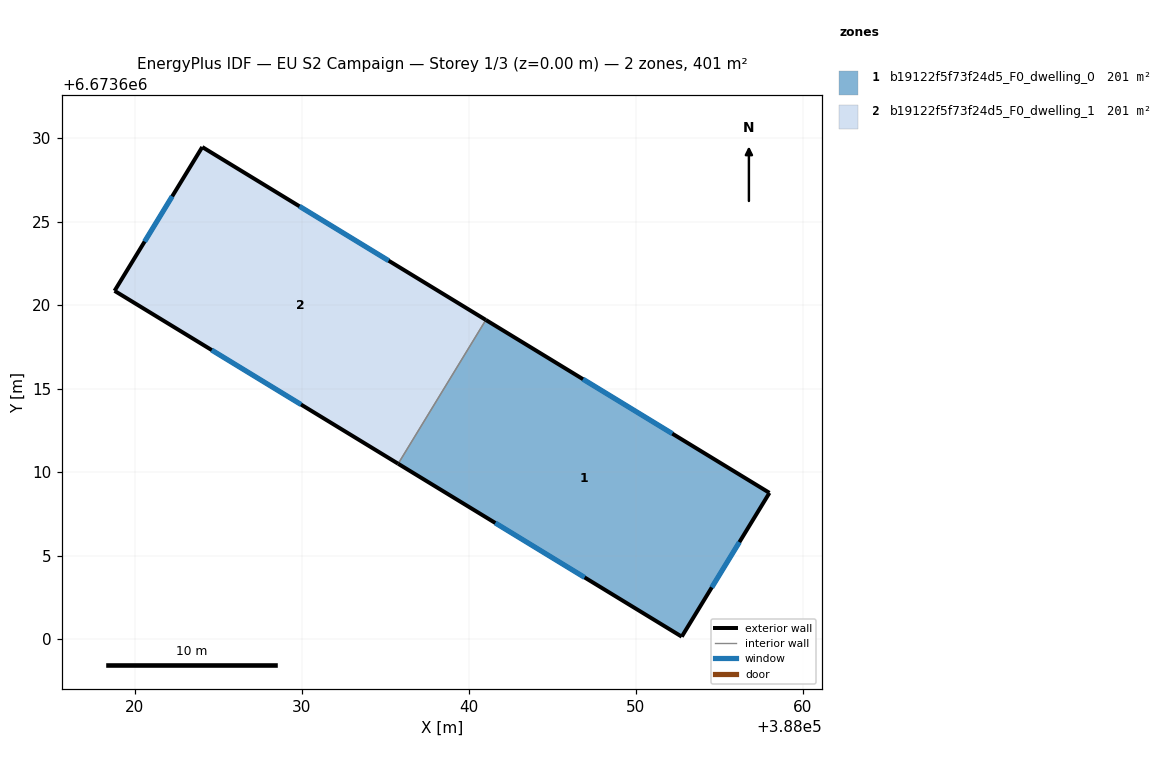
=== STOREY PLAN SPEC (per zone: floor XY polygon, exterior-wall plan segments, windows/doors) ===
zone 1: b19122f5f73f24d5_F0_dwelling_0  (200.7 m²)
  floor: (388058.01, 6673608.75) (388052.75, 6673600.14) (388035.77, 6673610.50) (388041.02, 6673619.11)
  exterior wall: (388058.01, 6673608.75) – (388041.02, 6673619.11)  [19.9 m]
    window: (388052.19, 6673612.30) – (388046.84, 6673615.56)  [5.9 m²]
  exterior wall: (388052.75, 6673600.14) – (388058.01, 6673608.75)  [10.1 m]
    window: (388054.55, 6673603.09) – (388056.21, 6673605.80)  [3.0 m²]
  exterior wall: (388035.77, 6673610.50) – (388052.75, 6673600.14)  [19.9 m]
    window: (388041.59, 6673606.95) – (388046.93, 6673603.69)  [5.9 m²]
  interior walls: 1
zone 2: b19122f5f73f24d5_F0_dwelling_1  (200.7 m²)
  floor: (388041.02, 6673619.11) (388035.77, 6673610.50) (388018.78, 6673620.85) (388024.03, 6673629.47)
  exterior wall: (388018.78, 6673620.85) – (388035.77, 6673610.50)  [19.9 m]
    window: (388024.60, 6673617.30) – (388029.95, 6673614.04)  [5.9 m²]
  exterior wall: (388024.03, 6673629.47) – (388018.78, 6673620.85)  [10.1 m]
    window: (388022.23, 6673626.52) – (388020.58, 6673623.80)  [3.0 m²]
  exterior wall: (388041.02, 6673619.11) – (388024.03, 6673629.47)  [19.9 m]
    window: (388035.20, 6673622.66) – (388029.85, 6673625.92)  [5.9 m²]
  interior walls: 1

=== DERIVED (storey summary) ===
Building: EU S2 Campaign
Storey: 1 of 3  (floor level z = 0.00 m)
Storey gross floor area: 401.4 m²
Zones on this storey: 2
  - b19122f5f73f24d5_F0_dwelling_0: floor 200.7 m²; exterior wall 49.9 m (149.6 m²); 3 window(s) 14.8 m²; WWR 9.9%
  - b19122f5f73f24d5_F0_dwelling_1: floor 200.7 m²; exterior wall 49.9 m (149.6 m²); 3 window(s) 14.8 m²; WWR 9.9%
Zone adjacency (shared interzone walls):
  - b19122f5f73f24d5_F0_dwelling_0 ↔ b19122f5f73f24d5_F0_dwelling_1